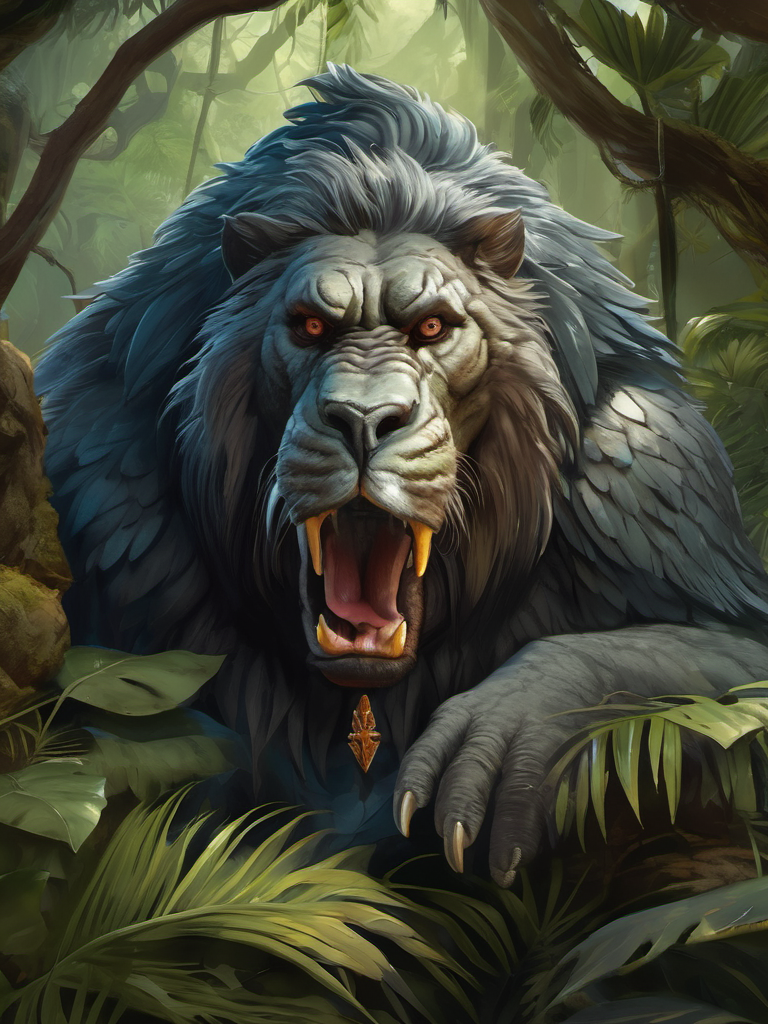
Generation parameters embedded in this image by AUTOMATIC1111 Stable Diffusion web UI or a fork of it (Forge, ...) (PNG 'parameters' text chunk):
Knightly creature of magic the gathering, in the style of hyper-realistic animal illustrations, zombiecore, mysterious jungle, blink-and-you-miss-it detail, flat brushwork, eerily realistic, digitally enhanced
Negative prompt: plastic, blurry, grainy, [deformed | disfigured], poorly drawn, [bad : wrong] anatomy, [extra | missing | floating | disconnected] limb, (mutated hands and fingers), blurry
Steps: 40, Sampler: DPM++ 2M Karras, CFG scale: 6, Seed: 406646081, Size: 768x1024, Model: sd_xl_base_1.0.safetensors, Clip skip: 3, Version: v1.5.1